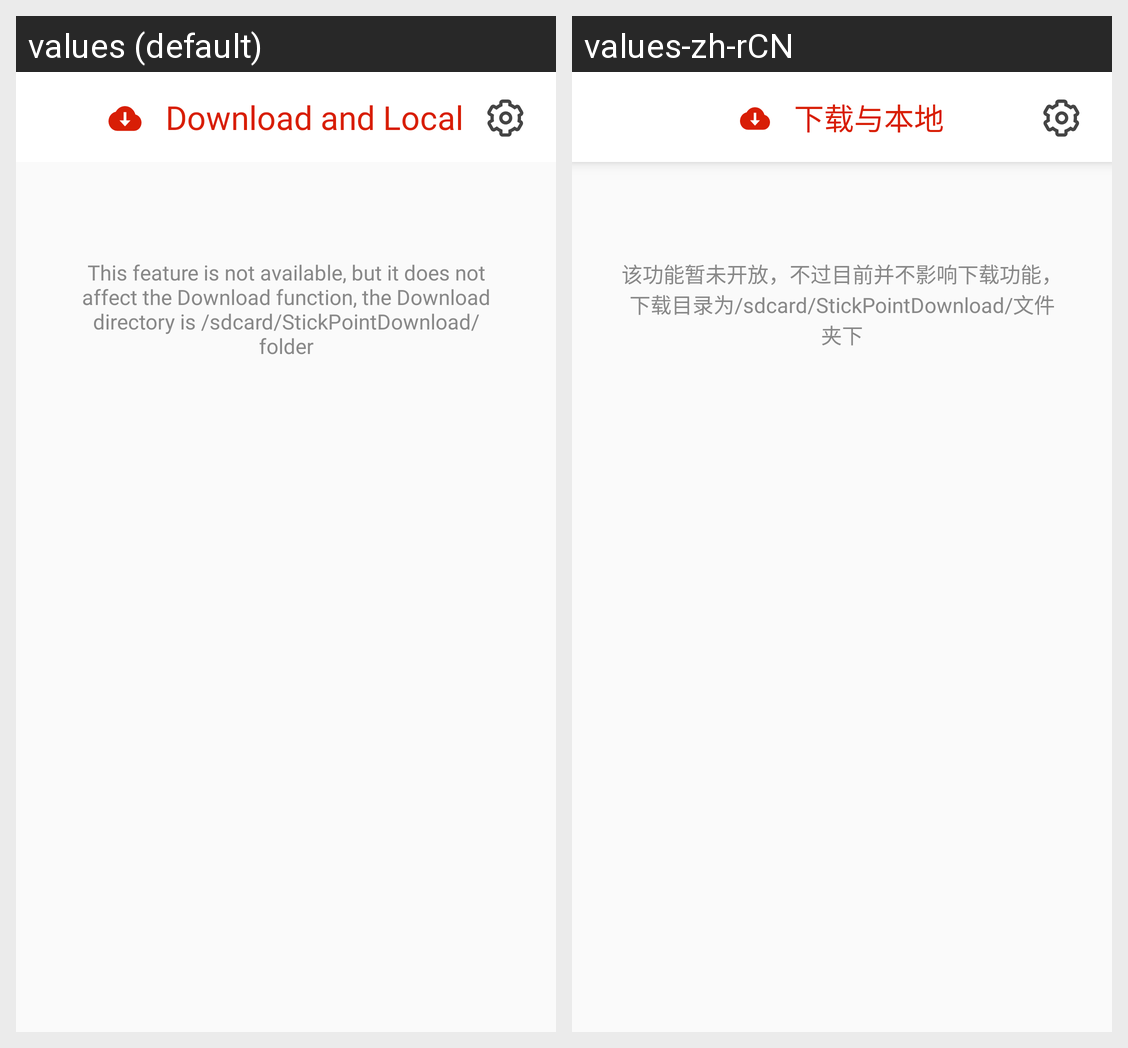

This grid shows one Android layout under two languages. Give, for every string resource on the screen, its name, the default text and each shown locale's text.
Android screen res/layout/fragment_download.xml rendered under 2 locales, left to right: values (default), values-zh-rCN. Device: Nexus 5 (rendered at 1080×1920; each locale shown at half size, 540×960, under a caption strip naming it); theme AppTheme.
Strings drawn on this screen, with the default value and each locale's value (text and hints the layout hard-codes, and strings that could not be matched under every locale, appear in the picture but are not listed):

download
  values: Download and Local
  values-zh-rCN: 下载与本地

download_not_open
  values: This feature is not available, but it does not affect the Download function, the Download directory is /sdcard/StickPointDownload/ folder
  values-zh-rCN: 该功能暂未开放，不过目前并不影响下载功能，下载目录为/sdcard/StickPointDownload/文件夹下
